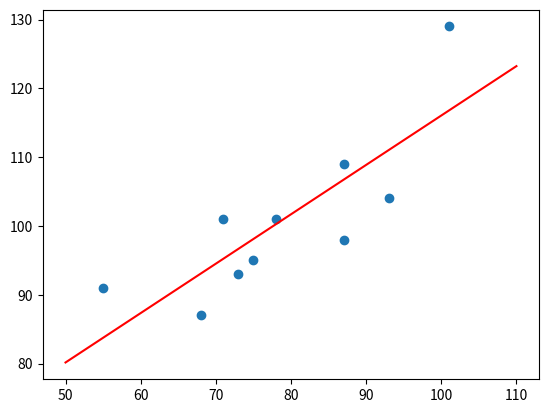

The matplotlib source for this figure:
import matplotlib.pyplot as plt
import numpy as np

x = [55, 71, 68, 87, 101, 87, 75, 78, 93, 73]
y = [91, 101, 87, 109, 129, 98, 95, 101, 104, 93]
plt.scatter(x, y)

def ols_algebra(x,y):    # using algebraic formula
    n=len(x)
    w1=(n*sum(x*y)-sum(x)*sum(y))/(n*sum(x*x)-sum(x)*sum(x))
    w0=(sum(x*x)*sum(y)-sum(x)*sum(x*y))/(n*sum(x*x)-sum(x)*sum(x))
    return w0,w1

def ols_matrix(x,y):      # using matrices
    w=(x.T*x).I*x.T*y
    return w

# calculate w0 and w1 using algebraic formula
w0,w1= ols_algebra( np.array(x), np.array(y) )
print("Using Algebra:", end=" ")
print(w0,w1)

'''
44.25604341391219 0.7175629008386778
'''


x = np.array(x).reshape(len(x),1)
x = np.concatenate((np.ones_like(x),x),axis=1)
x = np.matrix(x)
y = np.array(y).reshape(len(y),1)
y = np.matrix(y)
result = ols_matrix(x,y)
print("Using Matrix:", end=" ")
print(result)
'''
[ [44.25604341] [ 0.7175629 ] ]
'''

plt.plot(np.array([50,110]),np.array([50,110])*0.718+44.256,'r')
plt.show()